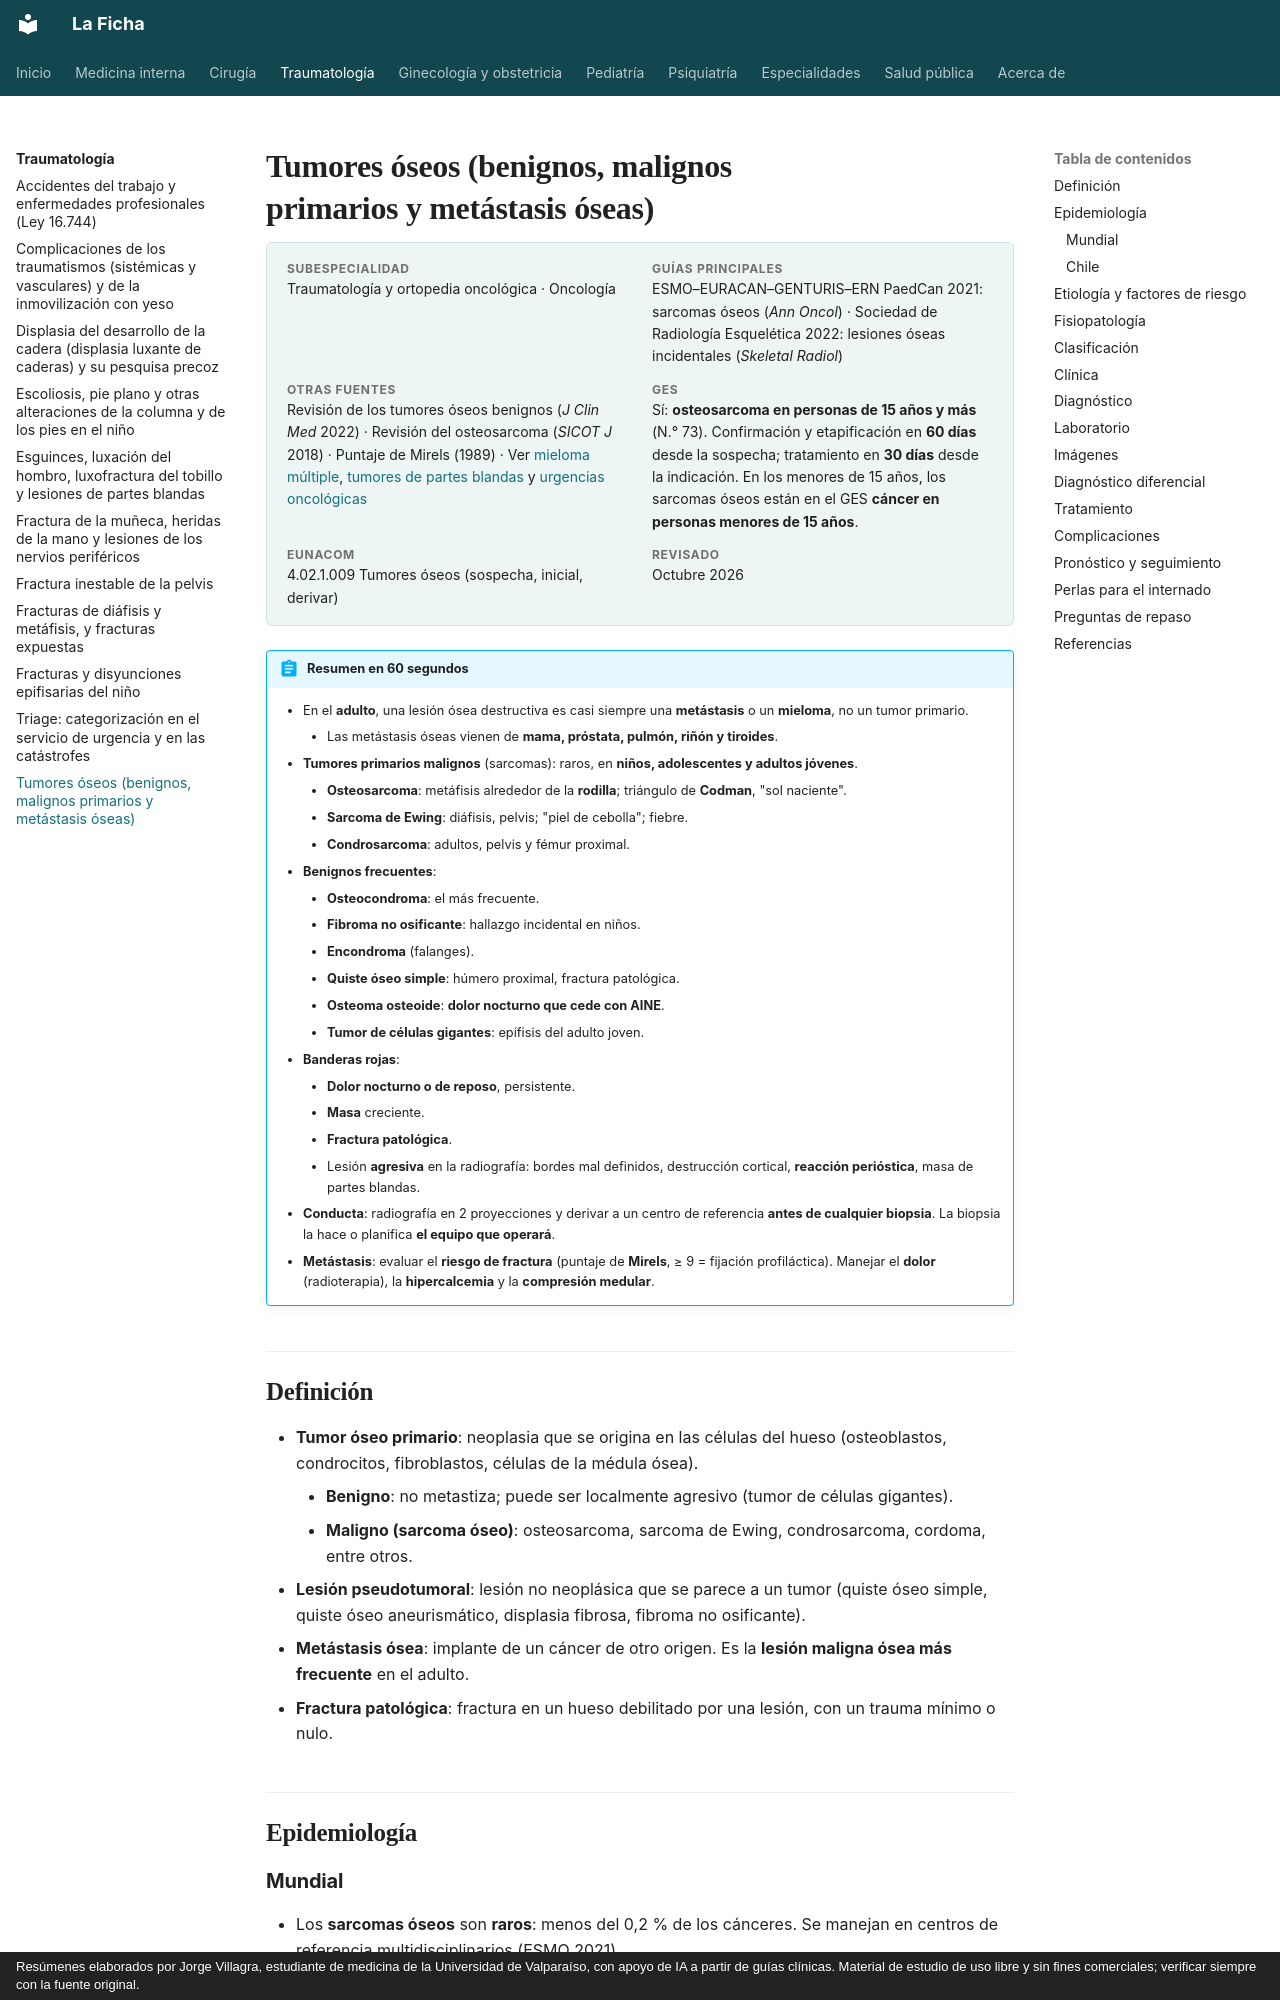

repository: jorgevillagrareyes-dotcom/Medicina-interna · page: traumatologia/tumores-oseos.html · generator: mkdocs · copyright: Resúmenes elaborados por Jorge Villagra, estudiante de medicina de la Universidad de Valparaíso, con apoyo de IA a partir de guías clínicas. Material de estudio de uso libre y sin fines comerciales; verificar siempre con la fuente original.

---
tags:
  - Traumatología
  - GES
---

# Tumores óseos (benignos, malignos primarios y metástasis óseas)

<div class="ficha" markdown>

**Subespecialidad**
Traumatología y ortopedia oncológica · Oncología

**Guías principales**
ESMO–EURACAN–GENTURIS–ERN PaedCan 2021: sarcomas óseos (*Ann Oncol*) · Sociedad de Radiología Esquelética 2022: lesiones óseas incidentales (*Skeletal Radiol*)

**Otras fuentes**
Revisión de los tumores óseos benignos (*J Clin Med* 2022) · Revisión del osteosarcoma (*SICOT J* 2018) · Puntaje de Mirels (1989) · Ver [mieloma múltiple](../hematologia/gammapatias-monoclonales-y-mieloma-multiple.md), [tumores de partes blandas](../cirugia/piel-partes-blandas-y-quemaduras/tumores-de-partes-blandas.md) y [urgencias oncológicas](../hematologia/urgencias-oncologicas.md)

**GES**
Sí: **osteosarcoma en personas de 15 años y más** (N.° 73). Confirmación y etapificación en **60 días** desde la sospecha; tratamiento en **30 días** desde la indicación. En los menores de 15 años, los sarcomas óseos están en el GES **cáncer en personas menores de 15 años**.

**EUNACOM**
4.02.1.009 Tumores óseos (sospecha, inicial, derivar)

**Revisado**
Octubre 2026

</div>

!!! abstract "Resumen en 60 segundos"
    - En el **adulto**, una lesión ósea destructiva es casi siempre una **metástasis** o un **mieloma**, no un tumor primario.
        - Las metástasis óseas vienen de **mama, próstata, pulmón, riñón y tiroides**.
    - **Tumores primarios malignos** (sarcomas): raros, en **niños, adolescentes y adultos jóvenes**.
        - **Osteosarcoma**: metáfisis alrededor de la **rodilla**; triángulo de **Codman**, "sol naciente".
        - **Sarcoma de Ewing**: diáfisis, pelvis; "piel de cebolla"; fiebre.
        - **Condrosarcoma**: adultos, pelvis y fémur proximal.
    - **Benignos frecuentes**:
        - **Osteocondroma**: el más frecuente.
        - **Fibroma no osificante**: hallazgo incidental en niños.
        - **Encondroma** (falanges).
        - **Quiste óseo simple**: húmero proximal, fractura patológica.
        - **Osteoma osteoide**: **dolor nocturno que cede con AINE**.
        - **Tumor de células gigantes**: epífisis del adulto joven.
    - **Banderas rojas**:
        - **Dolor nocturno o de reposo**, persistente.
        - **Masa** creciente.
        - **Fractura patológica**.
        - Lesión **agresiva** en la radiografía: bordes mal definidos, destrucción cortical, **reacción perióstica**, masa de partes blandas.
    - **Conducta**: radiografía en 2 proyecciones y derivar a un centro de referencia **antes de cualquier biopsia**. La biopsia la hace o planifica **el equipo que operará**.
    - **Metástasis**: evaluar el **riesgo de fractura** (puntaje de **Mirels**, ≥ 9 = fijación profiláctica). Manejar el **dolor** (radioterapia), la **hipercalcemia** y la **compresión medular**.
